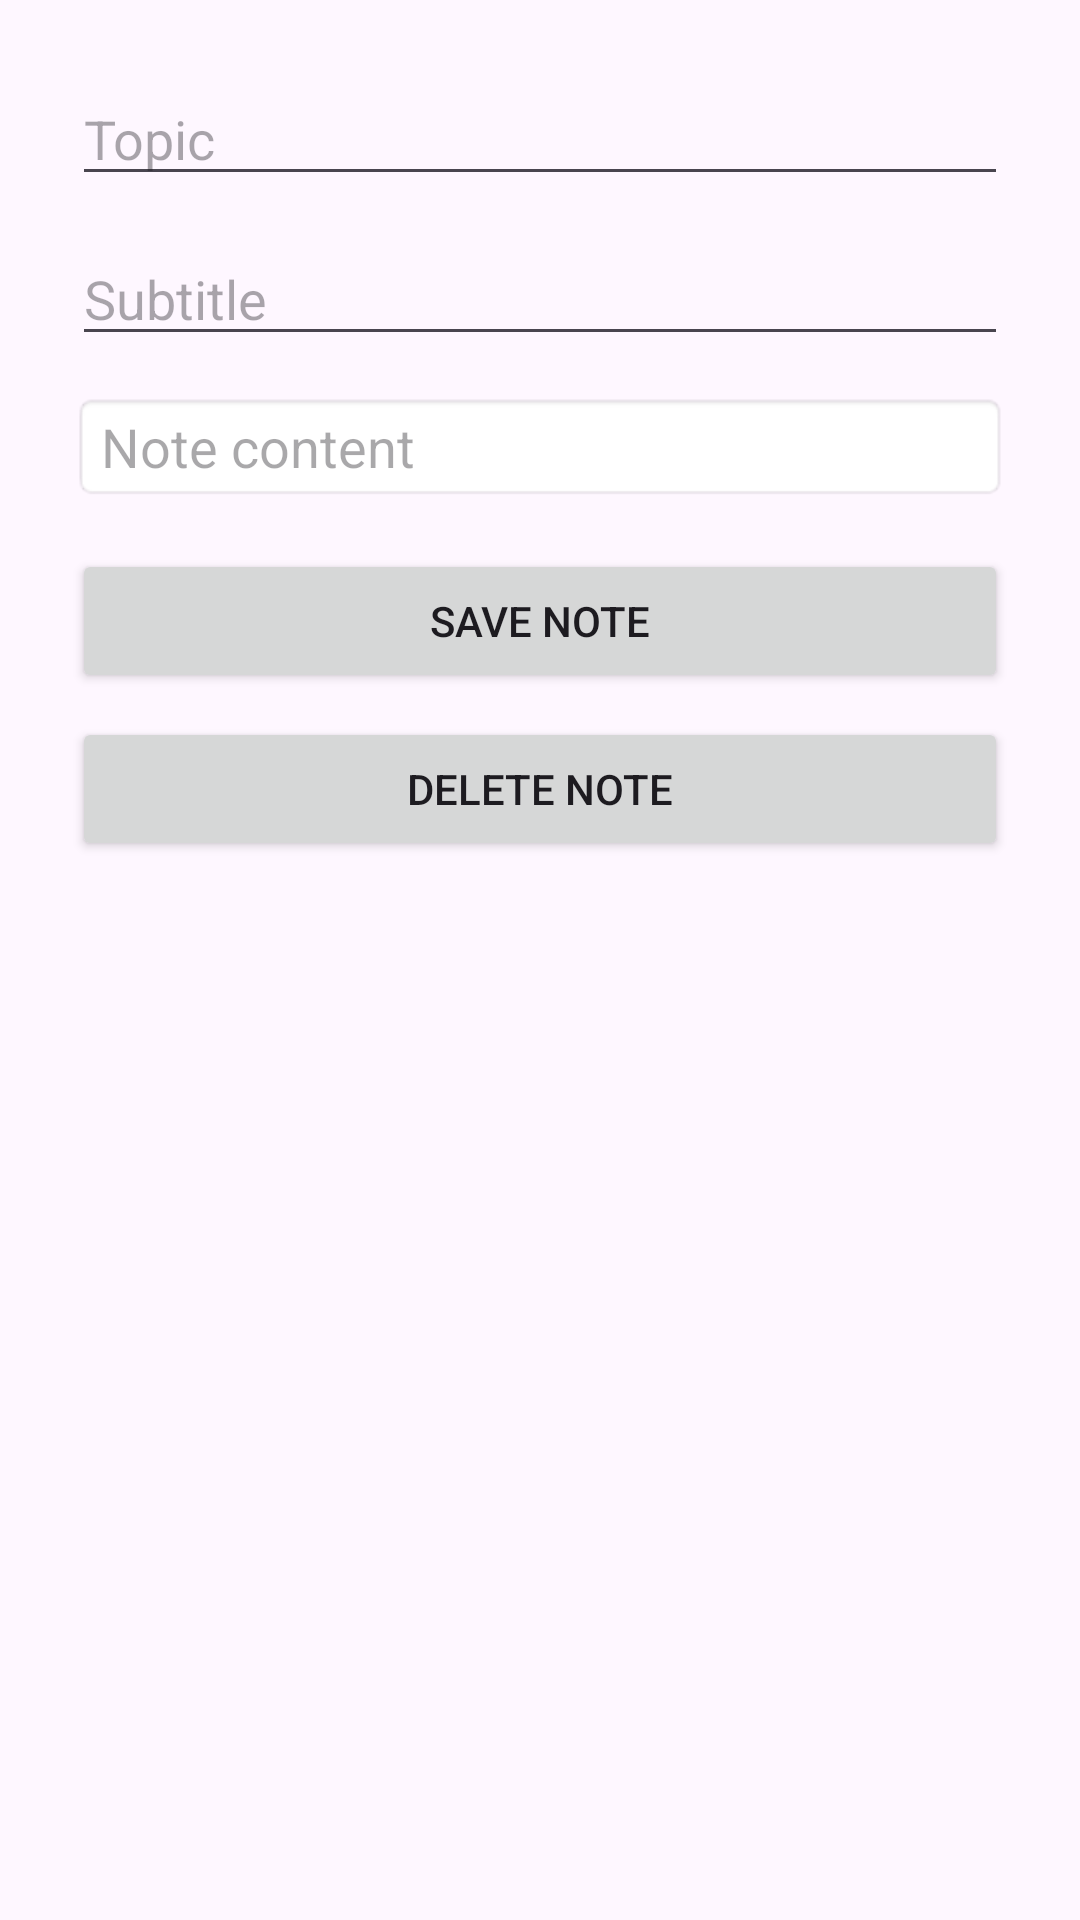

Here is an Android app screen rendered from its layout file. Give the layout XML and the strings, colors and styles it references.
<!-- AndroidManifest.xml: application theme Theme.TraineeNotesApp -->
<!-- res/layout/activity_note_editor.xml -->
<?xml version="1.0" encoding="utf-8"?>
<ScrollView xmlns:android="http://schemas.android.com/apk/res/android"
    android:layout_width="match_parent"
    android:layout_height="match_parent"
    android:background="@drawable/notes"
    android:padding="24dp">

    <LinearLayout
        android:orientation="vertical"
        android:layout_width="match_parent"
        android:layout_height="wrap_content">

        <EditText
            android:id="@+id/editTopic"
            android:hint="Topic"
            android:layout_width="match_parent"
            android:layout_height="wrap_content"/>

        <EditText
            android:id="@+id/editSubtitle"
            android:hint="Subtitle"
            android:layout_width="match_parent"
            android:layout_height="wrap_content"
            android:layout_marginTop="12dp"/>

        <EditText
            android:id="@+id/editContent"
            android:hint="Note content"
            android:layout_width="match_parent"
            android:layout_height="wrap_content"
            android:gravity="top"
            android:layout_marginTop="12dp"
            android:inputType="textMultiLine"
            android:background="@android:drawable/editbox_background_normal"/>

        <Button
            android:id="@+id/btnSaveNote"
            android:text="Save Note"
            android:layout_marginTop="16dp"
            android:layout_width="match_parent"
            android:layout_height="wrap_content"/>

        <Button
            android:id="@+id/btnDeleteNote"
            android:text="Delete Note"
            android:layout_marginTop="8dp"
            android:layout_width="match_parent"
            android:layout_height="wrap_content"/>
    </LinearLayout>
</ScrollView>
<!-- resources referenced by this layout -->
<resources>
  <style name="Theme.TraineeNotesApp" parent="Base.Theme.TraineeNotesApp" />
  <style name="Base.Theme.TraineeNotesApp" parent="Theme.Material3.DayNight.NoActionBar">
          
          
      </style>
</resources>
